6-way image classification set "Dataset" from GitHub (ragavpn/WELD_DETECTION); label vocabulary: burn through, excess penetration, gas hole, lack of fusion, multiple pores, no anomaly.

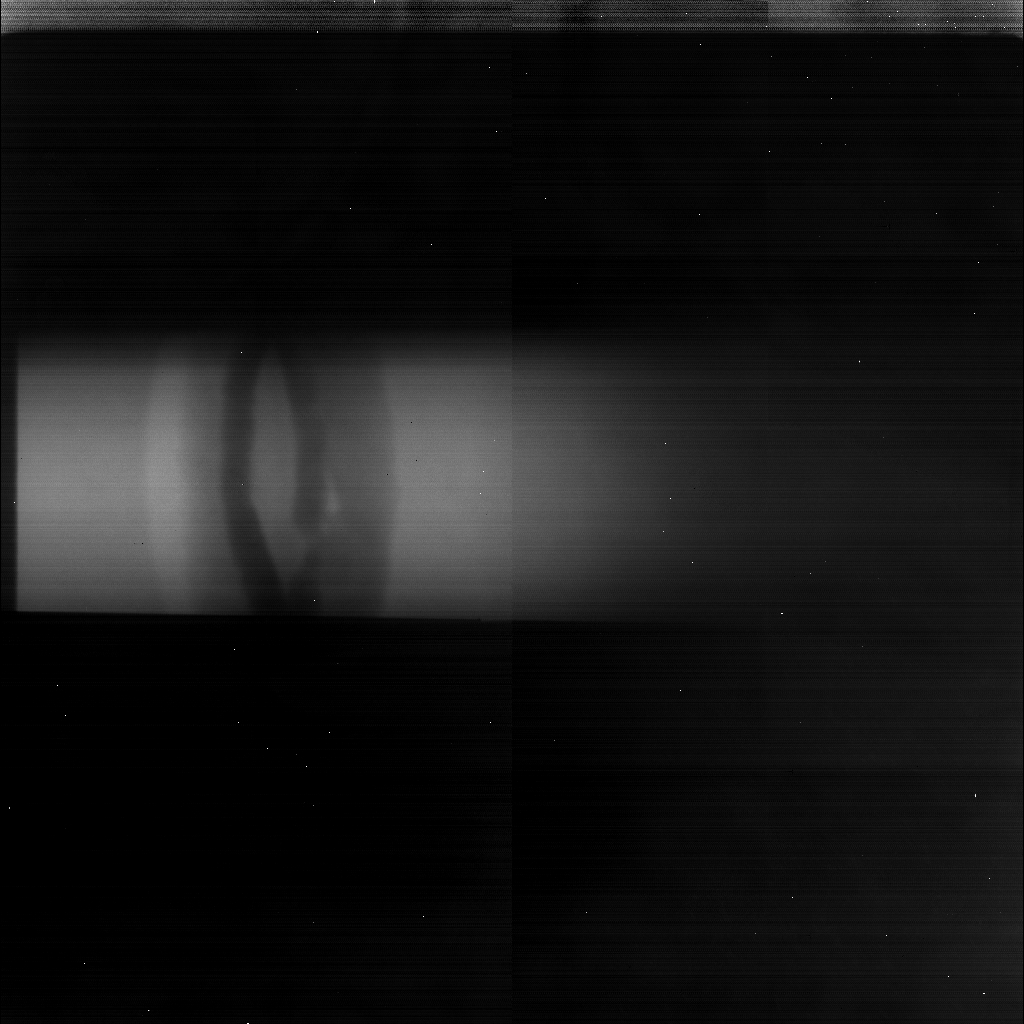
Label: lack of fusion

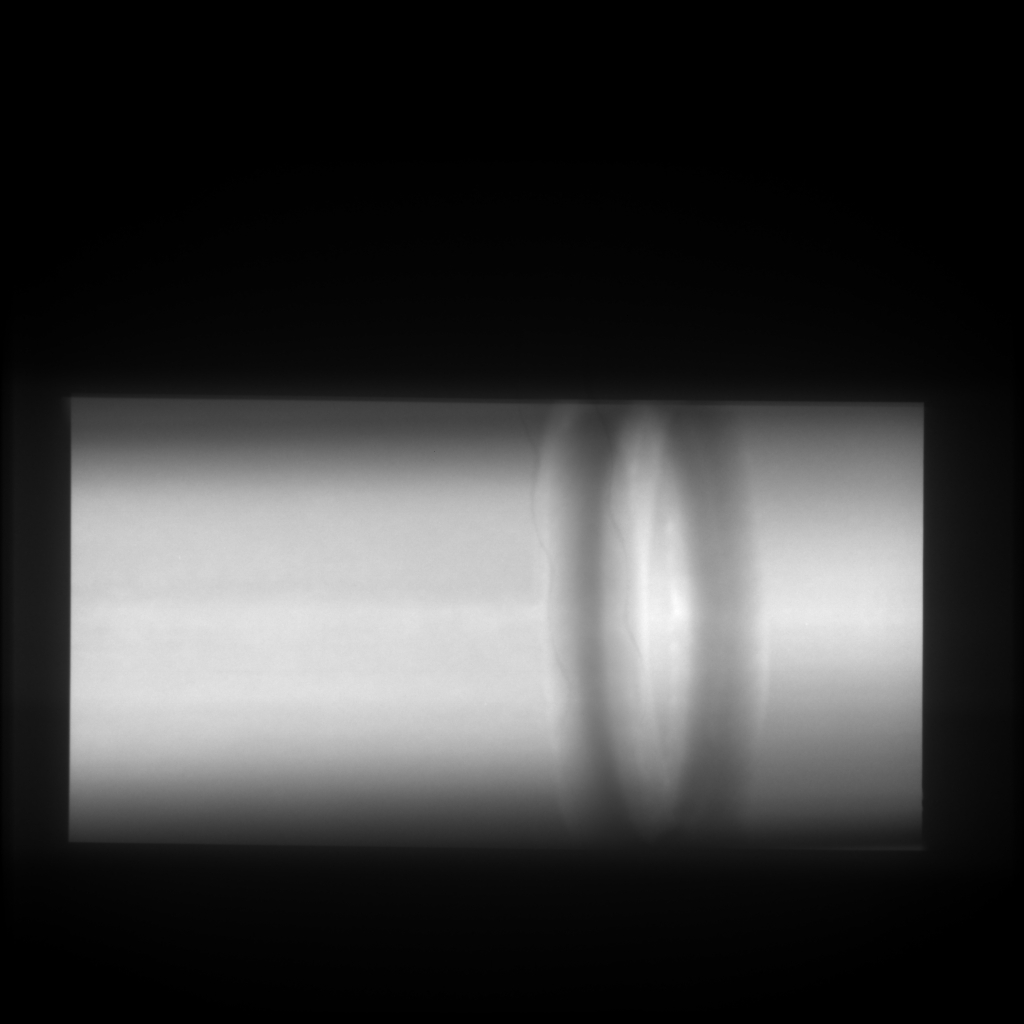
Label: no anomaly

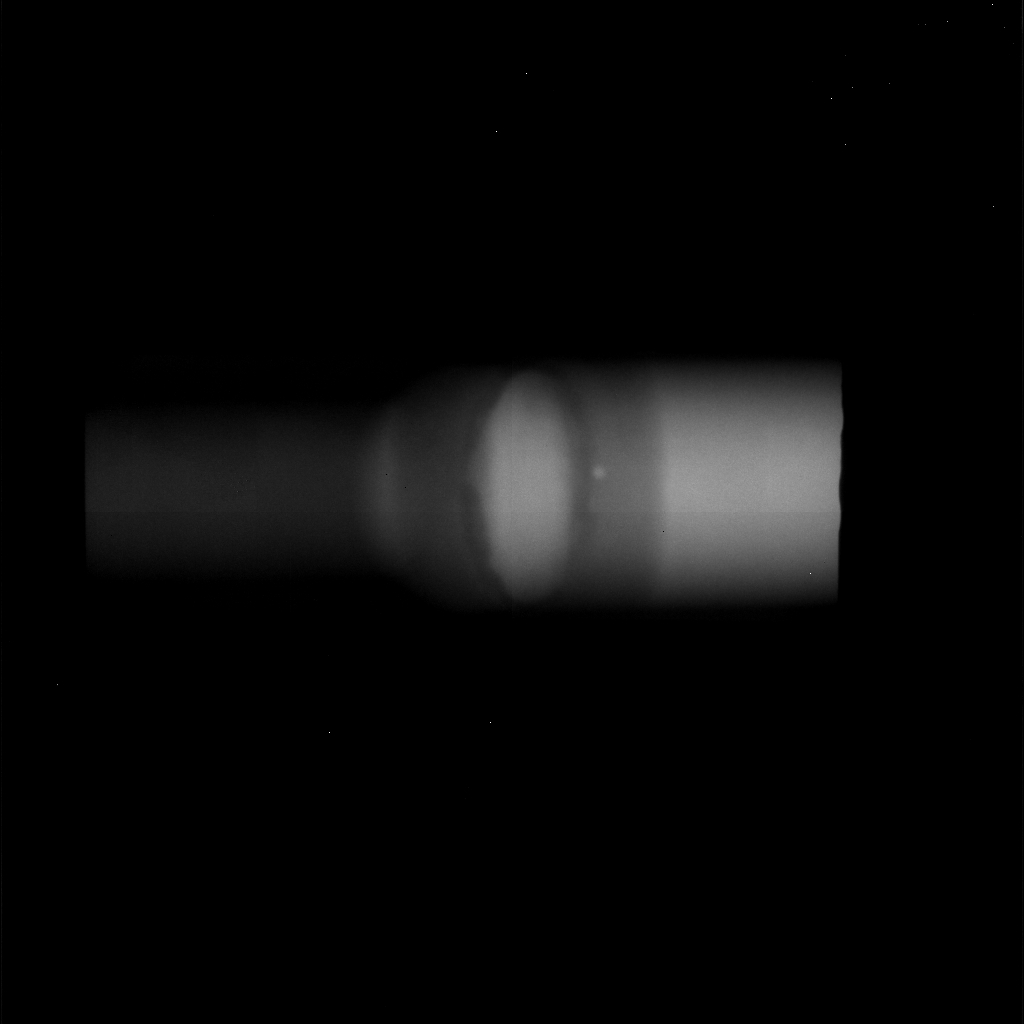
Label: gas hole

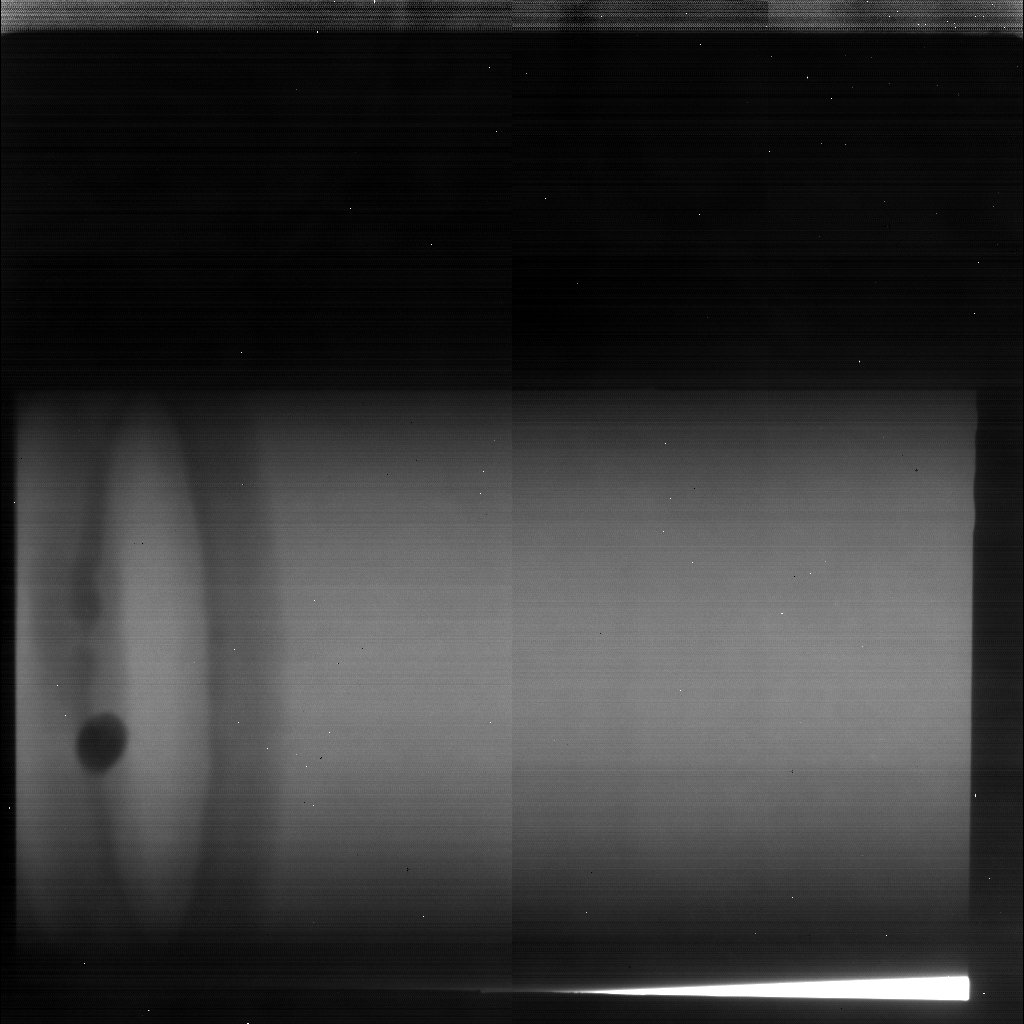
Label: excess penetration

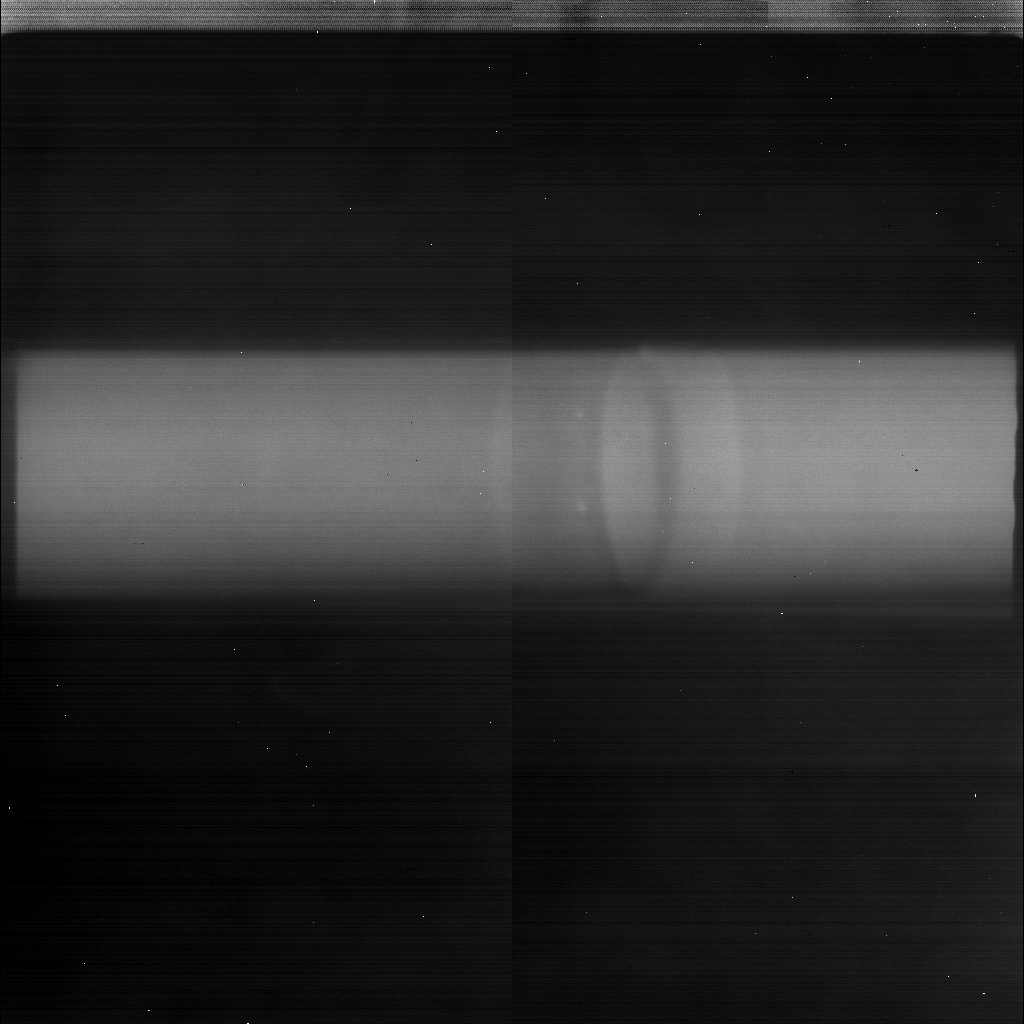
Label: multiple pores

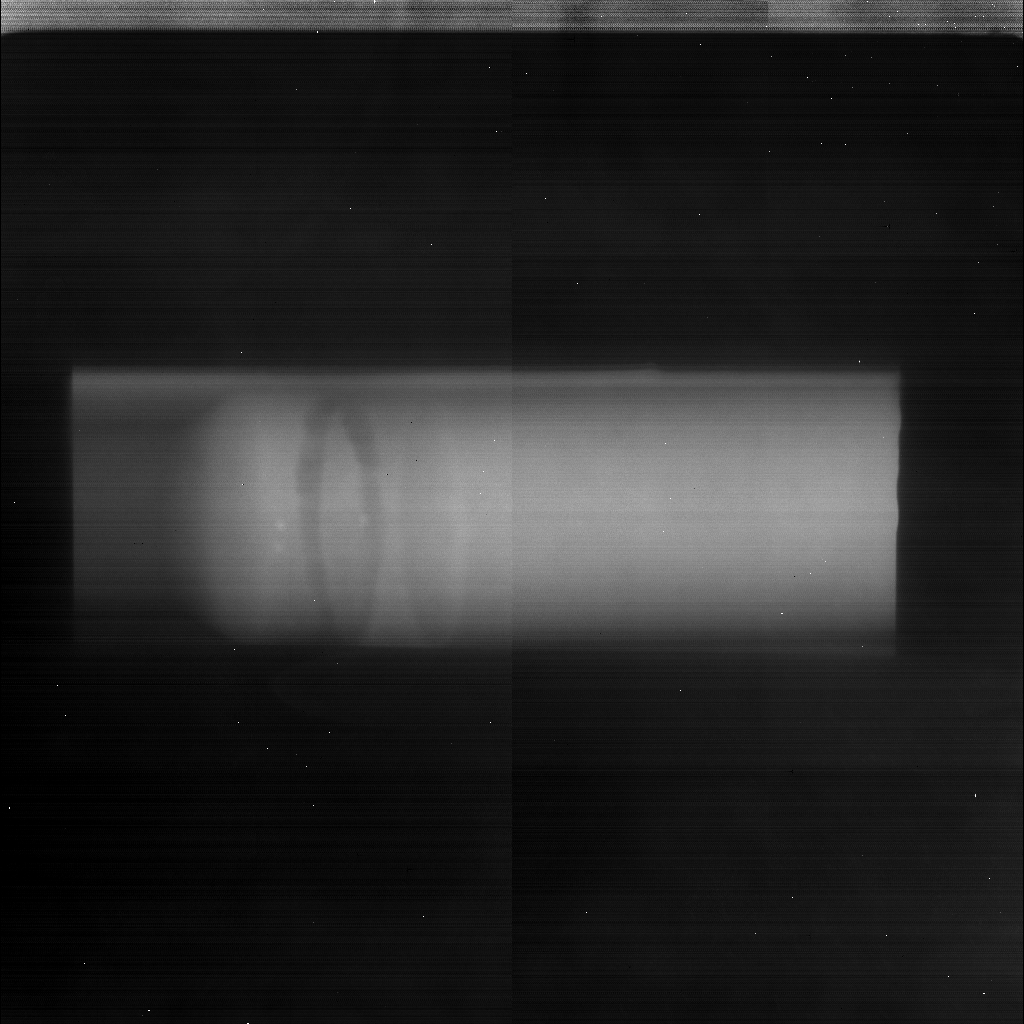
Label: multiple pores
